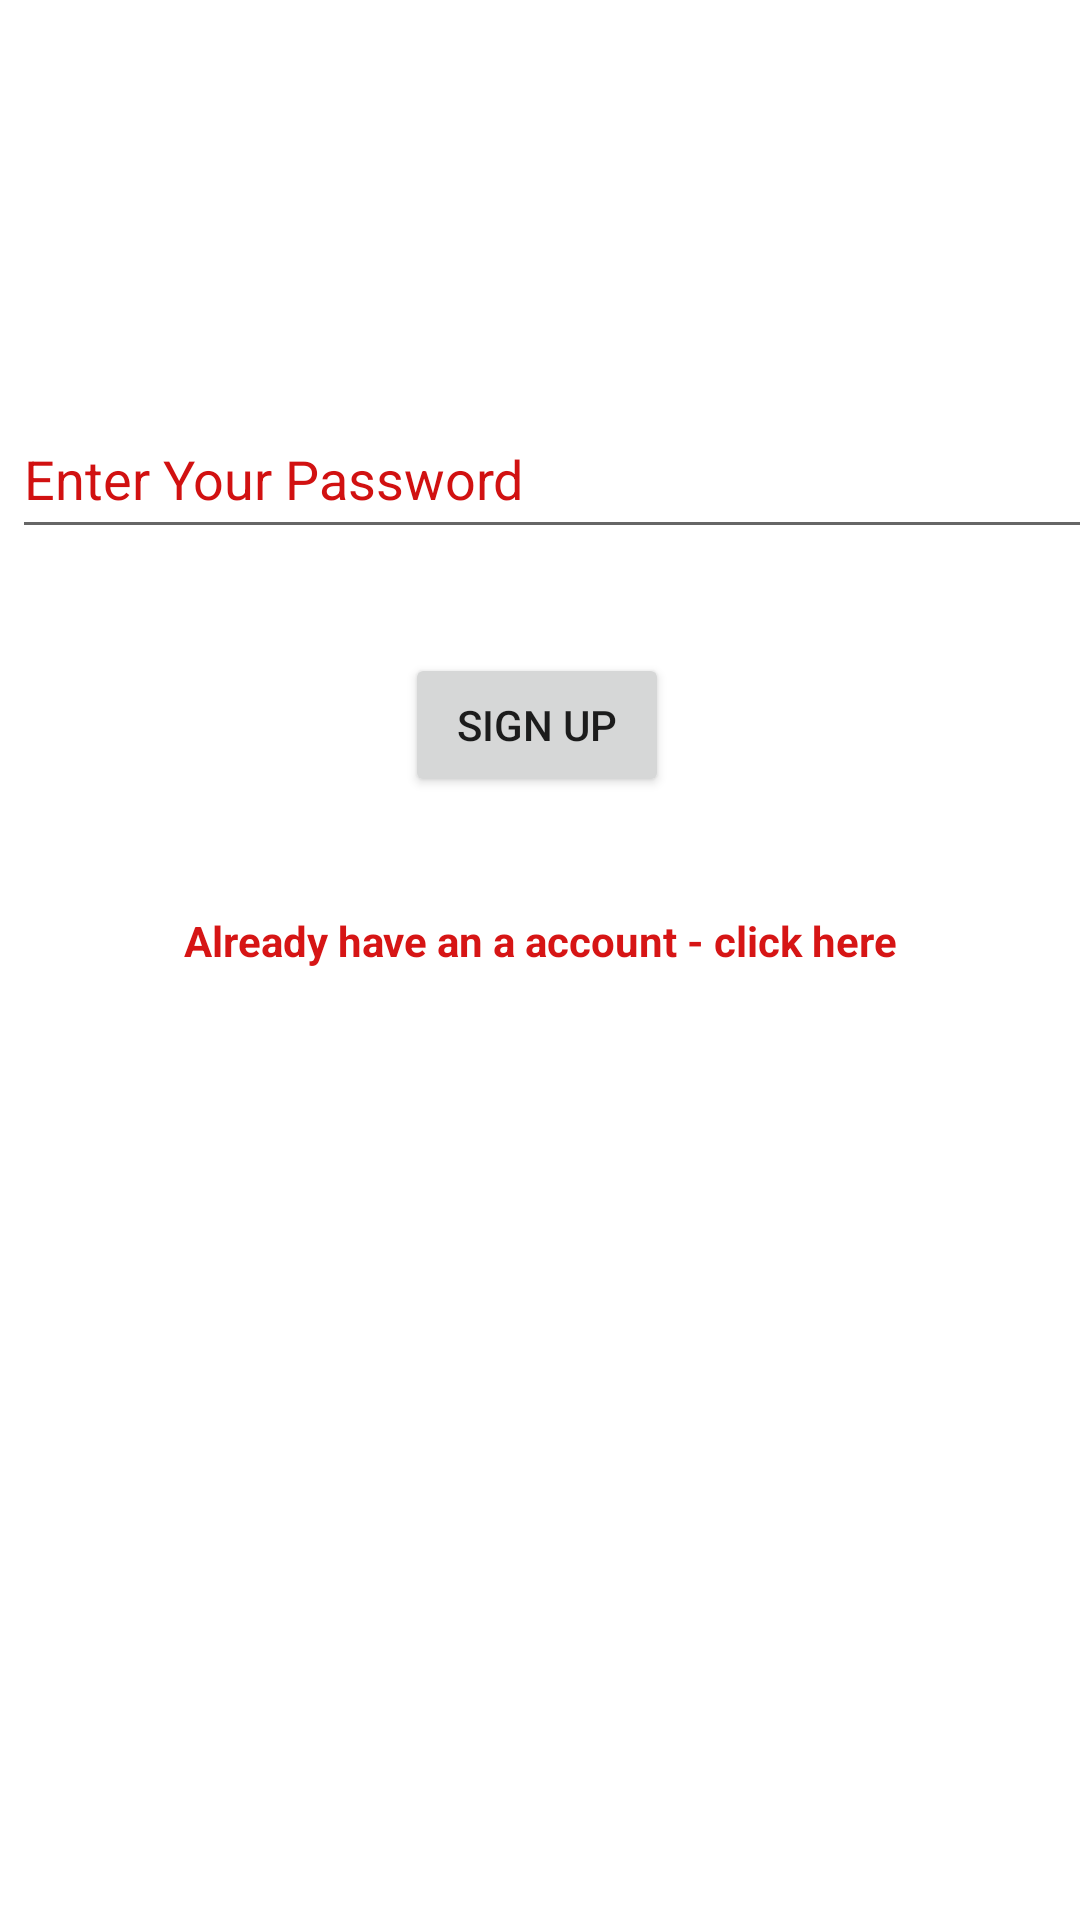

Android layout source for this screen:
<!-- AndroidManifest.xml: application theme Theme.DigitalAttendance -->
<!-- res/layout/activity_registration.xml -->
<?xml version="1.0" encoding="utf-8"?>
<androidx.constraintlayout.widget.ConstraintLayout xmlns:android="http://schemas.android.com/apk/res/android"
    xmlns:app="http://schemas.android.com/apk/res-auto"
    xmlns:tools="http://schemas.android.com/tools"
    android:layout_width="match_parent"
    android:layout_height="match_parent"
    tools:context=".registration">
    <TextView
        android:id="@+id/textView"
        android:layout_width="wrap_content"
        android:layout_height="wrap_content"
        android:layout_marginStart="176dp"
        android:layout_marginTop="102dp"
        android:layout_marginEnd="177dp"
        android:layout_marginBottom="610dp"
        android:text="DIGITAL ATTENDANCE"
        android:textColor="#D61515"
        android:textSize="24sp"
        android:textStyle="bold"
        app:layout_constraintBottom_toBottomOf="parent"
        app:layout_constraintEnd_toEndOf="parent"
        app:layout_constraintStart_toStartOf="parent"
        app:layout_constraintTop_toTopOf="parent"
        app:layout_constraintVertical_bias="0.0" />

    <EditText
        android:id="@+id/EmailId_singup"
        android:layout_width="405dp"
        android:layout_height="50dp"
        android:layout_marginStart="103dp"
        android:layout_marginTop="38dp"
        android:layout_marginEnd="308dp"
        android:layout_marginBottom="520dp"
        android:ems="10"
        android:hint="Enter Your Email Id"
        android:textColorHint="#D11111"
        android:inputType="textEmailAddress"
        app:layout_constraintBottom_toBottomOf="parent"
        app:layout_constraintEnd_toEndOf="parent"
        app:layout_constraintHorizontal_bias="0.246"
        app:layout_constraintStart_toStartOf="parent"
        app:layout_constraintTop_toBottomOf="@+id/textView"
        app:layout_constraintVertical_bias="0.0" />

    <EditText
        android:id="@+id/Password_signup"
        android:layout_width="405dp"
        android:layout_height="50dp"
        android:layout_marginStart="4dp"
        android:layout_marginTop="8dp"
        android:layout_marginEnd="2dp"
        android:layout_marginBottom="457dp"
        android:ems="10"
        android:hint="Enter Your Password"
        android:textColorHint="#D11111"
        android:inputType="textPassword"
        app:layout_constraintBottom_toBottomOf="parent"
        app:layout_constraintEnd_toEndOf="parent"
        app:layout_constraintHorizontal_bias="0.0"
        app:layout_constraintStart_toStartOf="parent"
        app:layout_constraintTop_toBottomOf="@+id/EmailId_singup"
        app:layout_constraintVertical_bias="1.0" />

    <Button
        android:id="@+id/signup"
        android:layout_width="wrap_content"
        android:layout_height="wrap_content"
        android:layout_marginStart="158dp"
        android:layout_marginTop="35dp"
        android:layout_marginEnd="160dp"
        android:layout_marginBottom="375dp"
        android:text="Sign Up"
        android:textColorHint="#D11111"
        app:layout_constraintBottom_toBottomOf="parent"
        app:layout_constraintEnd_toEndOf="parent"
        app:layout_constraintStart_toStartOf="parent"
        app:layout_constraintTop_toBottomOf="@+id/Password_signup" />

    <TextView
        android:id="@+id/signuptosignin"
        android:layout_width="wrap_content"
        android:layout_height="wrap_content"
        android:layout_marginStart="66dp"
        android:layout_marginTop="38dp"
        android:layout_marginEnd="66dp"
        android:layout_marginBottom="317dp"
        android:text="Already have an a account - click here"
        android:textAlignment="center"
        android:textColor="#D61515"
        android:textStyle="bold"
        app:layout_constraintBottom_toBottomOf="parent"
        app:layout_constraintEnd_toEndOf="parent"
        app:layout_constraintHorizontal_bias="0.503"
        app:layout_constraintStart_toStartOf="parent"
        app:layout_constraintTop_toBottomOf="@+id/signup" />
</androidx.constraintlayout.widget.ConstraintLayout>
<!-- resources referenced by this layout -->
<resources>
  <style name="Theme.DigitalAttendance" parent="Theme.MaterialComponents.DayNight.NoActionBar">
          
          <item name="colorPrimary">@color/purple_500</item>
          <item name="colorPrimaryVariant">@color/purple_700</item>
          <item name="colorOnPrimary">@color/white</item>
          
          <item name="colorSecondary">@color/teal_200</item>
          <item name="colorSecondaryVariant">@color/teal_700</item>
          <item name="colorOnSecondary">@color/black</item>
          
          <item name="android:statusBarColor" tools:targetApi="l">?attr/colorPrimaryVariant</item>
          
      </style>
  <color name="purple_500">#7E7888</color>
  <color name="purple_700">#716D78</color>
  <color name="white">#FFFFFFFF</color>
  <color name="teal_200">#FF03DAC5</color>
  <color name="teal_700">#FF018786</color>
  <color name="black">#FF000000</color>
</resources>
